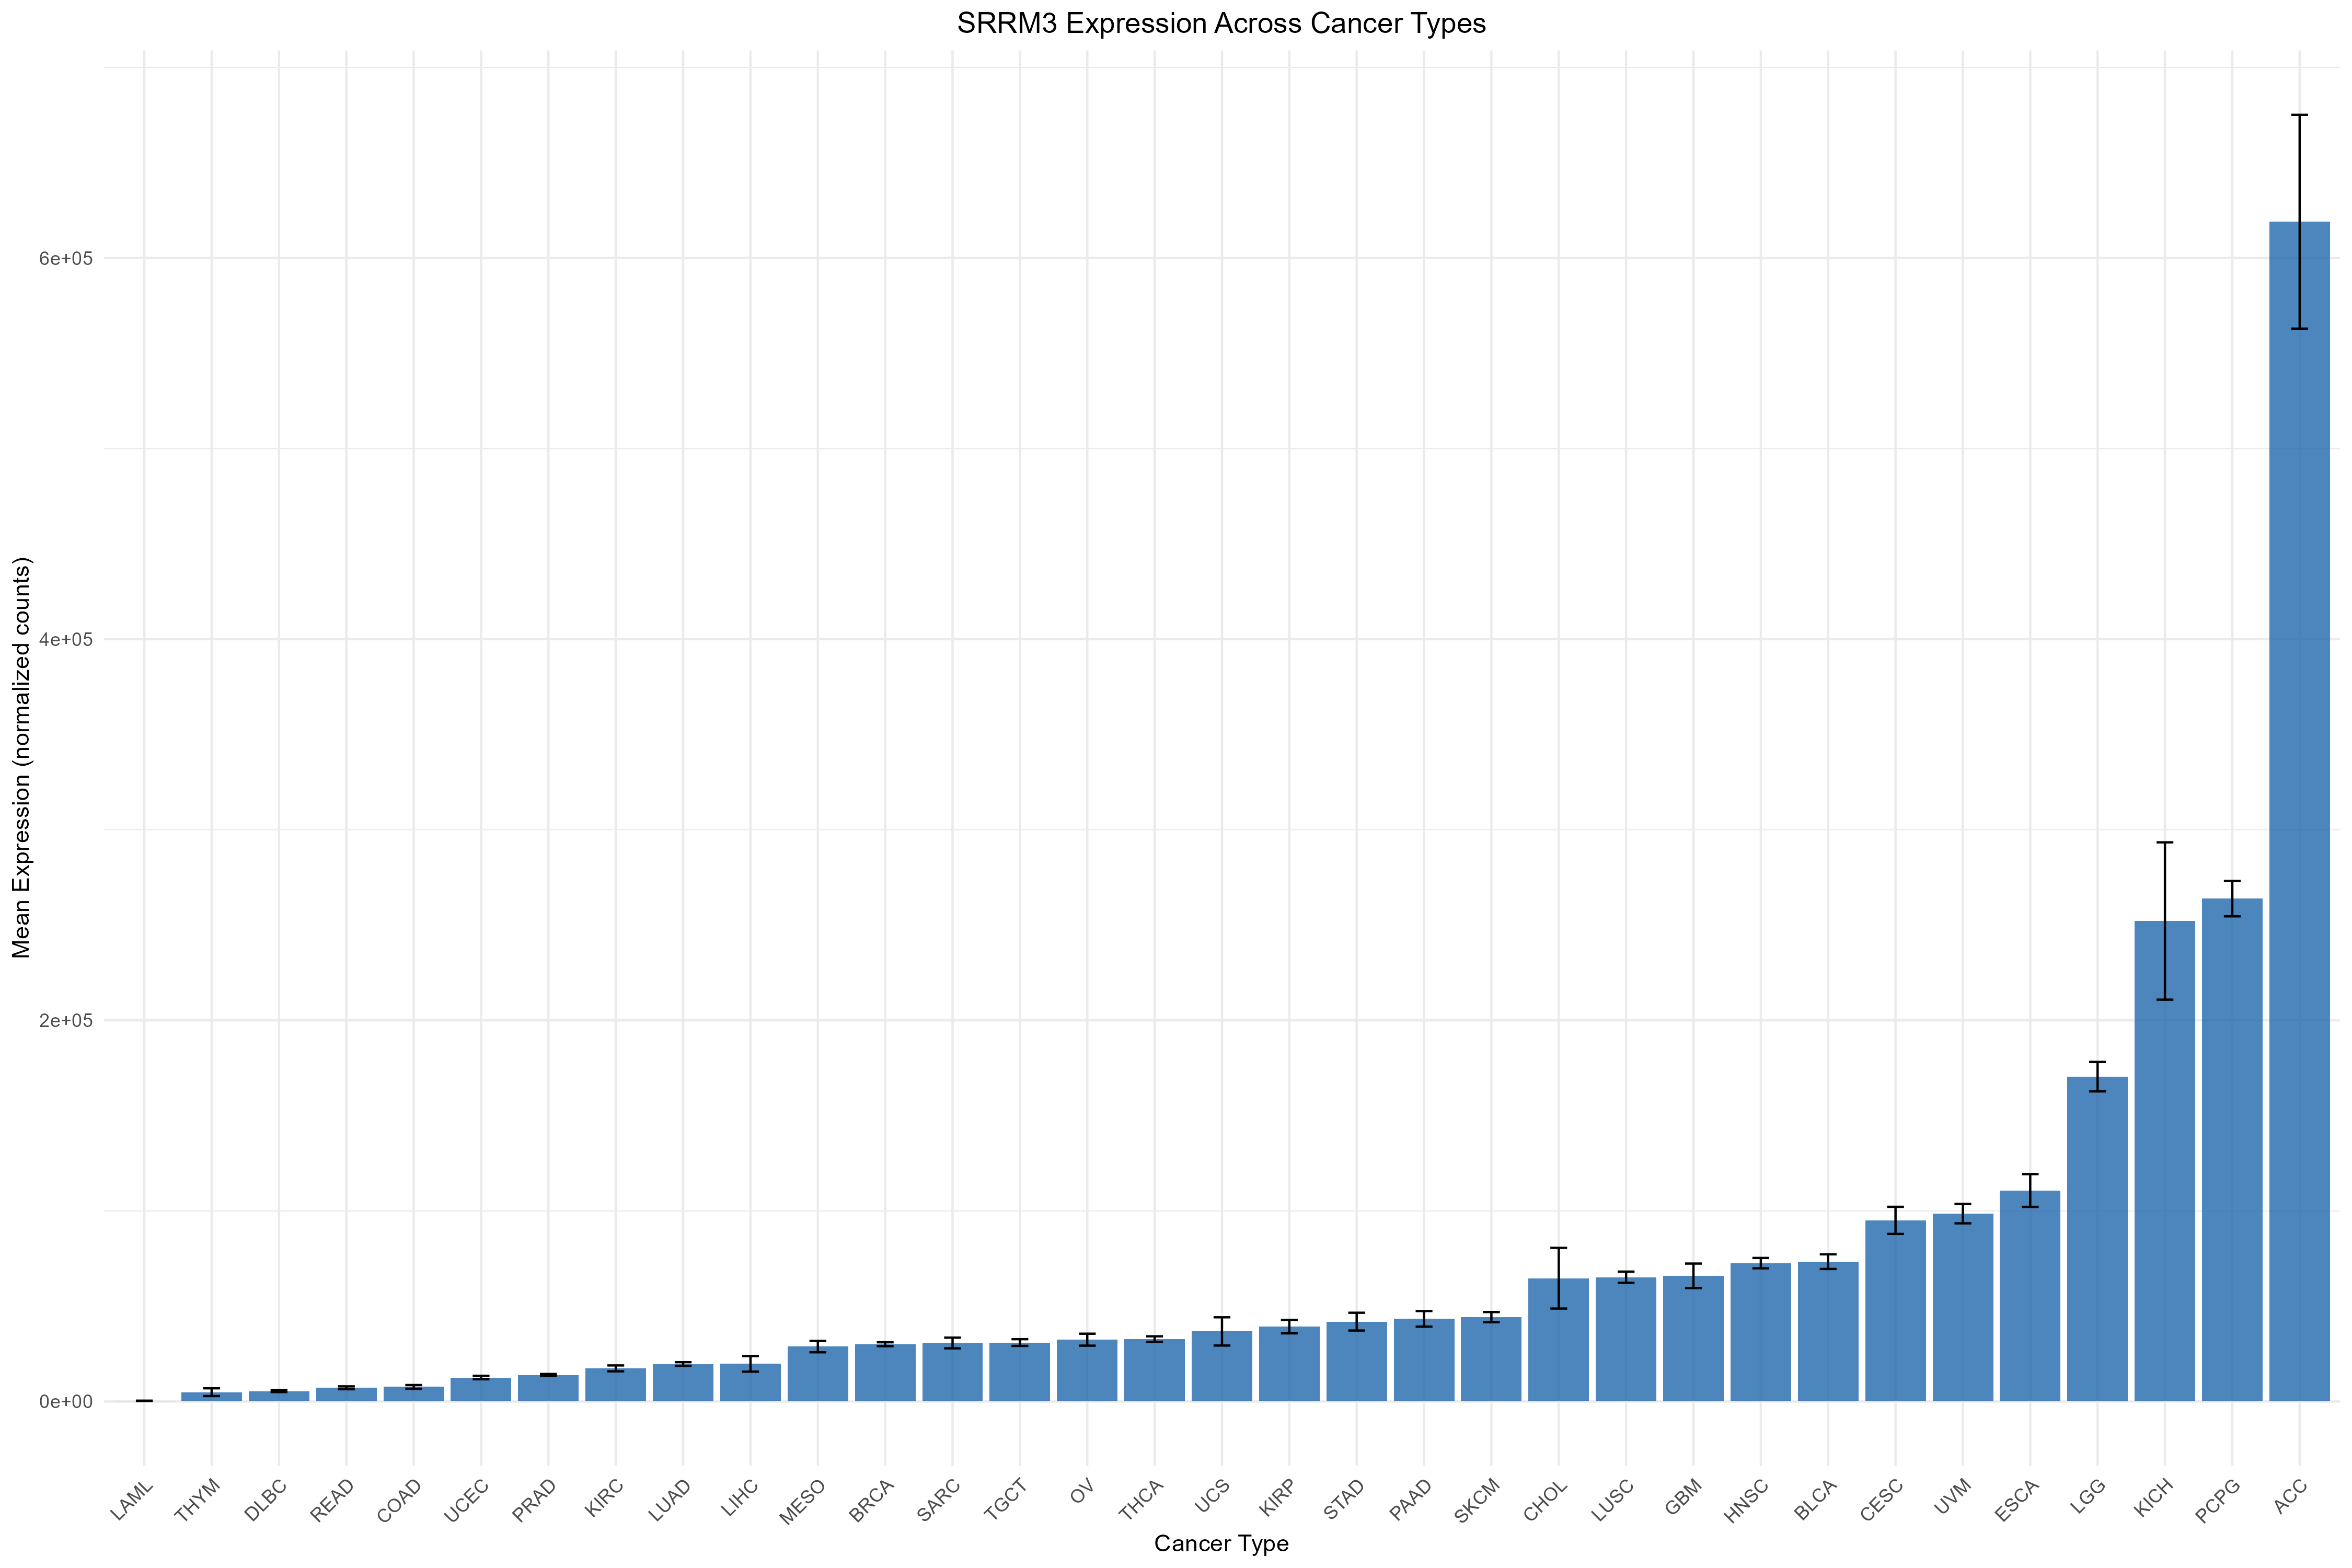

The file beside this chart, header and first rows:
cancer_type, mean_expr, sd_expr, sample_size
ACC, 619006, 498529, 79
BLCA, 73383, 80051, 433
BRCA, 30043, 36681, 1256
CESC, 95032, 125045, 309
CHOL, 64698, 106807, 45
COAD, 7674, 22522, 546
DLBC, 5449, 3527, 48
ESCA, 110718, 120973, 198
GBM, 65951, 84909, 175
HNSC, 72603, 63615, 548
KICH, 252120, 393752, 91
KIRC, 17383, 38602, 618
KIRP, 39294, 63381, 323
LAML, 346.4, 1249, 178
LGG, 170435, 178279, 532
LIHC, 19733, 83913, 424
LUAD, 19661, 23798, 601
LUSC, 65215, 69083, 555
MESO, 28797, 27677, 87
OV, 32441, 65021, 430
PAAD, 43375, 55450, 183
PCPG, 263841, 126961, 187
PRAD, 13887, 12974, 558
READ, 7201, 10034, 177
SARC, 30691, 45708, 265
SKCM, 44267, 58067, 473
STAD, 41908, 99209, 453
TGCT, 30945, 22010, 156
THCA, 32735, 34888, 572
THYM, 4903, 22412, 122
UCEC, 12562, 21725, 589
UCS, 36773, 55986, 57
UVM, 98597, 45709, 80
